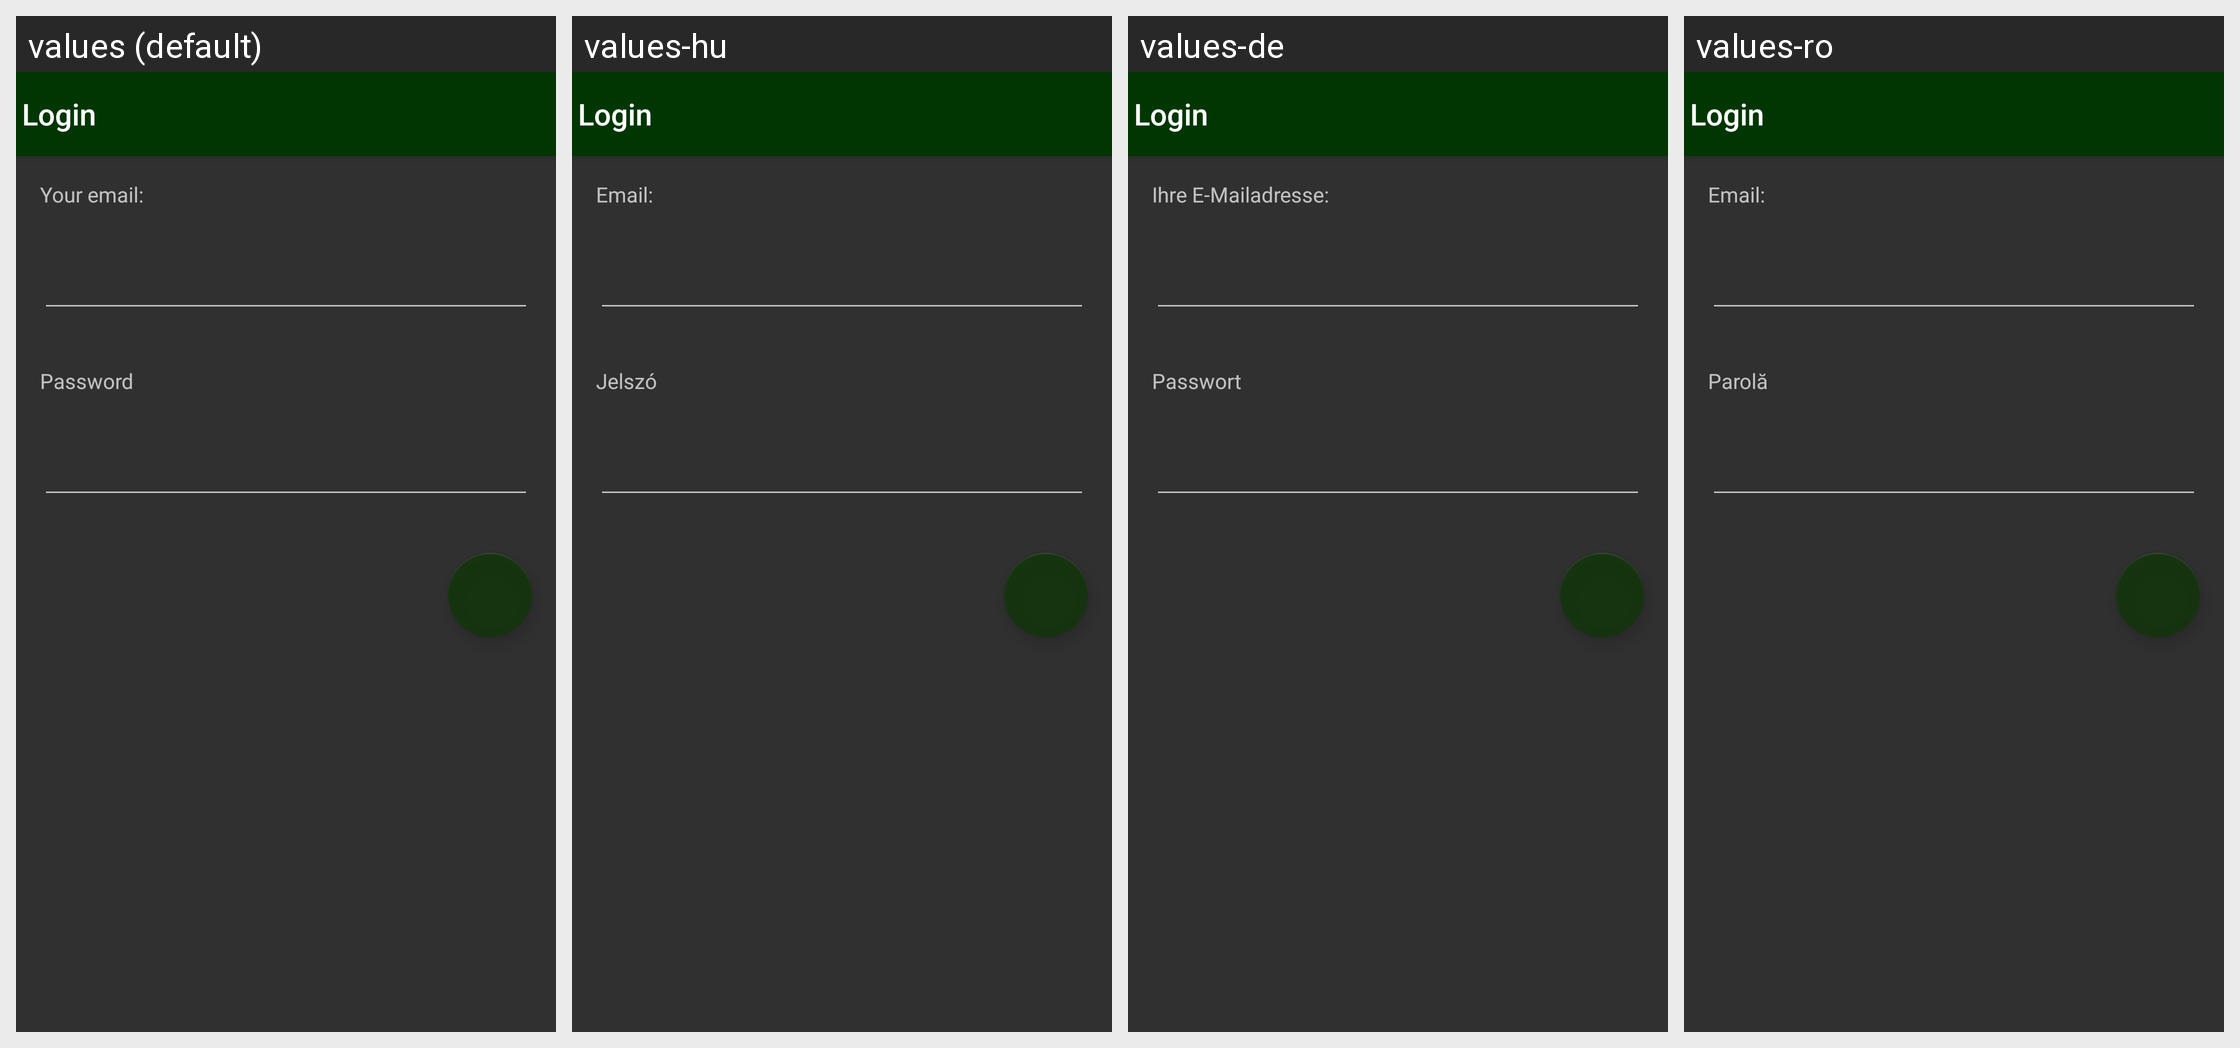

The Android screen above is rendered under several locales of the same app. Produce the string resources it draws, with the default and per-locale values.
Android screen res/layout/activity_login.xml rendered under 4 locales, left to right: values (default), values-hu, values-de, values-ro. Device: Nexus 5 (rendered at 1080×1920; each locale shown at half size, 540×960, under a caption strip naming it); theme SongBookTheme.
Strings drawn on this screen, with the default value and each locale's value (text and hints the layout hard-codes, and strings that could not be matched under every locale, appear in the picture but are not listed):

your_email
  values: Your email:
  values-hu: Email:
  values-de: Ihre E-Mailadresse:
  values-ro: Email:

password
  values: Password
  values-hu: Jelszó
  values-de: Passwort
  values-ro: Parolă
